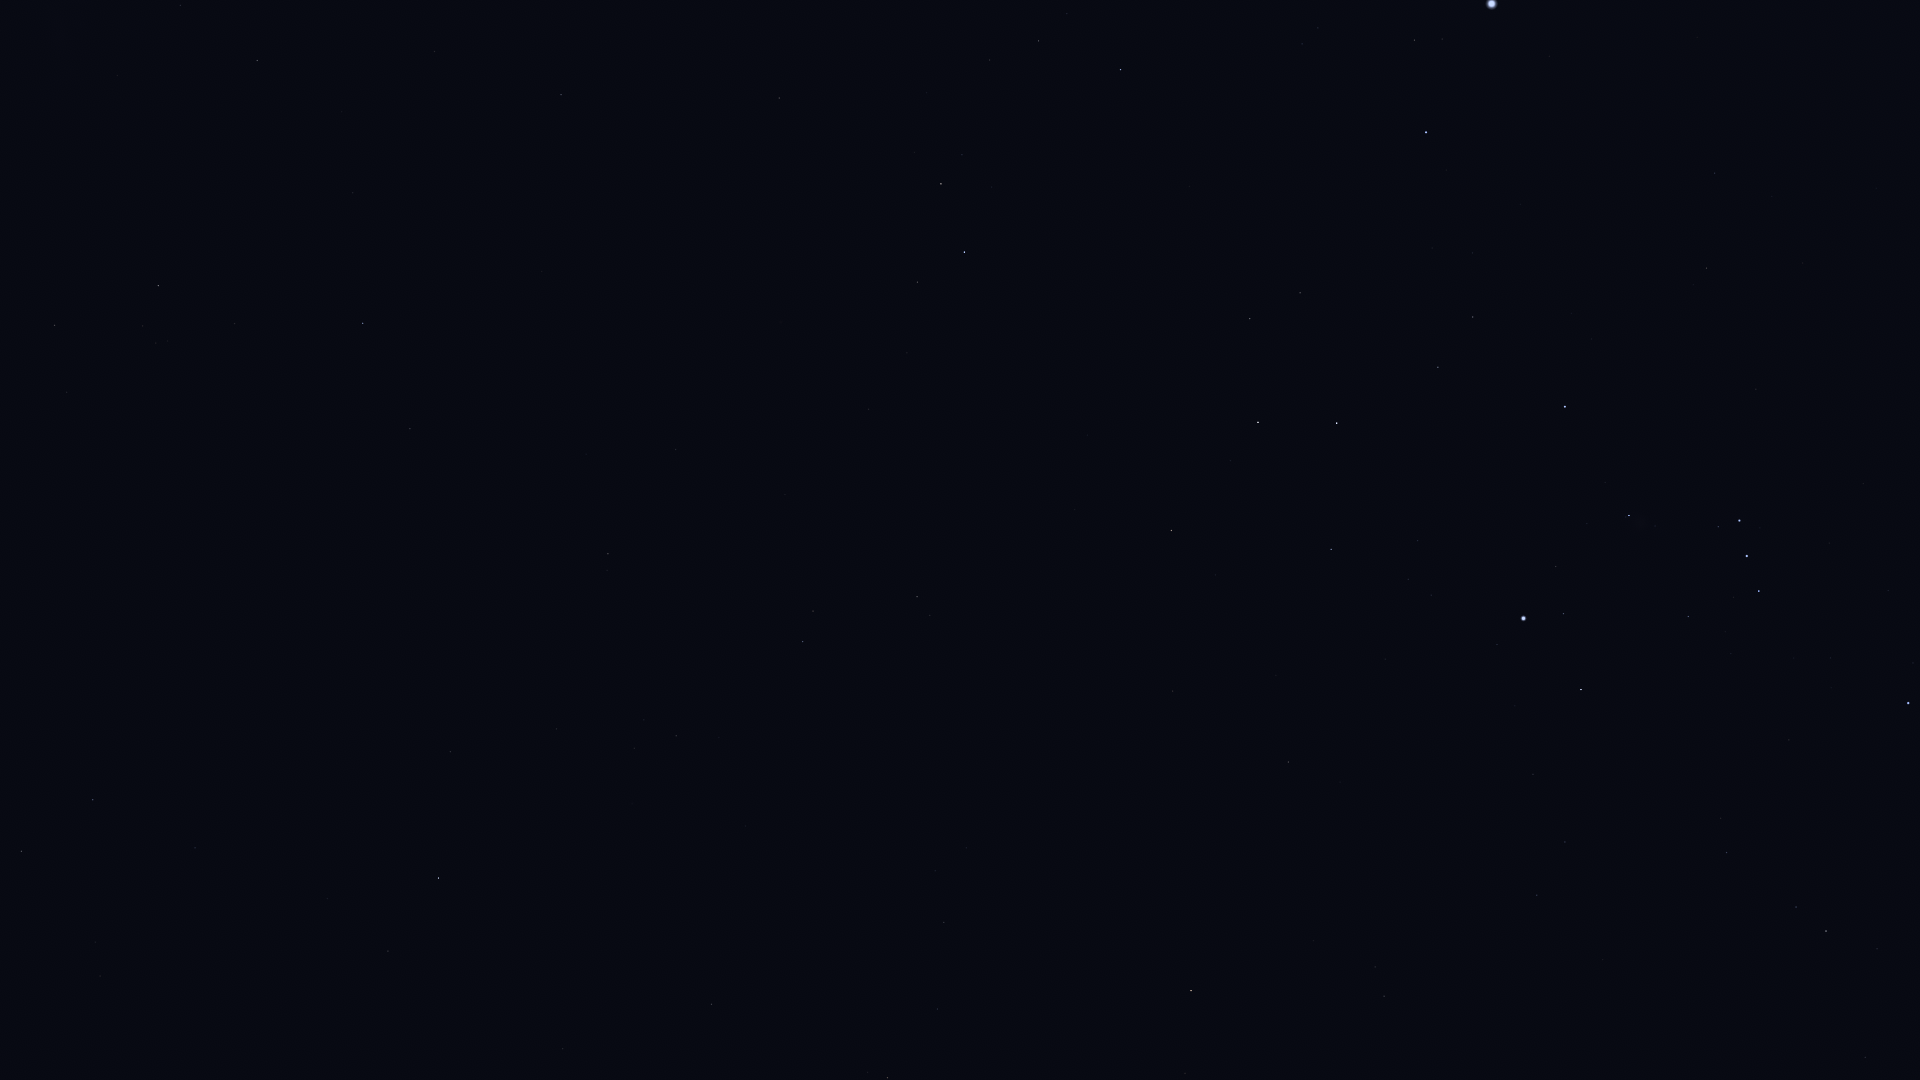

The file beside this chart, header and first rows:
Star_ID, Name, X, Y
8837, HIP 8837, 100, 976
9007, HIP 9007, 21, 851
10602, HIP 10602, 93, 800
11407, HIP 11407, 195, 848
12413, HIP 12413, 327, 899
12484, HIP 12484, 113, 673
12486, HIP 12486, 388, 951
13147, HIP 13147, 563, 1049
13847, Acamar, 438, 878
14240, HIP 14240, 75, 513
14879, Dalim, 711, 1004
15510, HIP 15510, 450, 752
15578, Intan, 642, 894
16611, HIP 16611, 937, 1009
17096, Tupi, 300, 529
17440, HIP 17440, 55, 325
17651, HIP 17651, 944, 922
17797, HIP 17797, 644, 720
17874, HIP 17874, 676, 736
18543, Zaurak, 1191, 991
18597, HIP 18597, 156, 343
19587, Beid, 1384, 996
19747, HIP 19747, 608, 554
19780, HIP 19780, 158, 286
19849, Keid, 1375, 967
19893, HIP 19893, 410, 429
19921, HIP 19921, 235, 324
21248, Beemim, 813, 611
21060, HIP 21060, 586, 454
21109, Hoggar, 1713, 1017
21281, HIP 21281, 363, 323
21393, Theemin, 917, 597
21444, HIP 21444, 1537, 895
21594, Sceptrum, 1288, 762
21770, HIP 21770, 676, 450
21861, HIP 21861, 785, 495
22109, HIP 22109, 1565, 842
22449, Tabit, 1826, 931
22491, Mouhoun, 1091, 590
22701, HIP 22701, 1533, 774
22730, HIP 22730, 1726, 859
23685, HIP 23685, 1171, 531
23875, Cursa, 1581, 690
24244, HIP 24244, 1431, 595
24305, HIP 24305, 1331, 549
24327, HIP 24327, 1408, 579
24436, Rigel, 1523, 619
24845, HIP 24845, 1418, 541
24873, HIP 24873, 1439, 547
25336, Bellatrix, 1908, 703
25606, Nihal, 1258, 422
25859, HIP 25859, 917, 282
25930, Mintaka, 1759, 591
25985, Arneb, 1337, 423
26069, HIP 26069, 257, 61
26241, Hatysa, 1629, 516
26311, Alnilam, 1747, 556
26634, Phact, 964, 252
26727, Alnitak, 1739, 521
27100, HIP 27100, 180, 5
... 19 more rows
